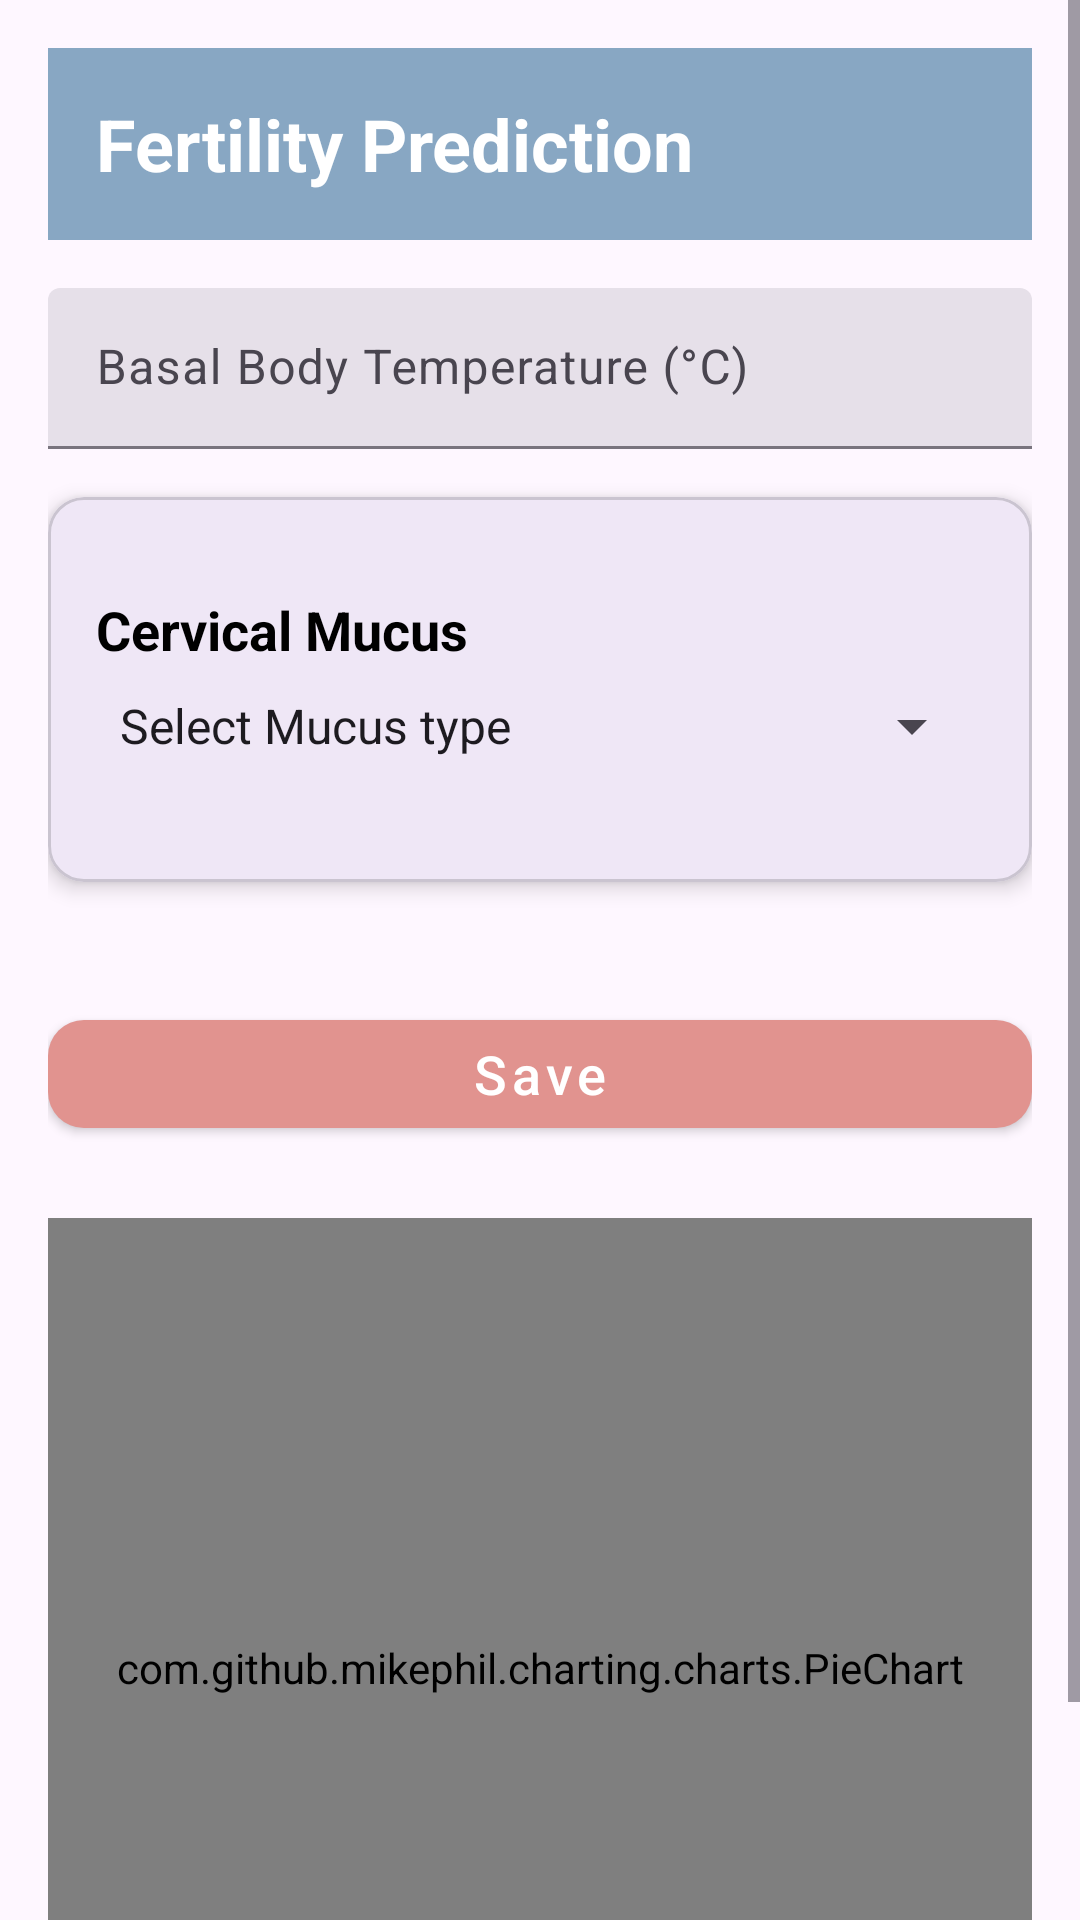

This screen was rendered from an Android layout file. Write that file and the resources it references.
<!-- AndroidManifest.xml: application theme Theme.FlowSense -->
<!-- res/layout/activity_fertility.xml -->
<?xml version="1.0" encoding="utf-8"?>
<ScrollView xmlns:android="http://schemas.android.com/apk/res/android"
    xmlns:app="http://schemas.android.com/apk/res-auto"
    xmlns:tools="http://schemas.android.com/tools"
    android:id="@+id/main"
    android:layout_width="match_parent"
    android:layout_height="match_parent"
    android:fillViewport="true"
    tools:context=".Fertility">

    <LinearLayout
        android:layout_width="match_parent"
        android:layout_height="wrap_content"
        android:orientation="vertical"
        android:padding="16dp">
        
        <androidx.appcompat.widget.Toolbar
            android:id="@+id/toolbar"
            android:layout_width="match_parent"
            android:layout_height="?attr/actionBarSize"
            android:background="@color/blue"
            android:theme="@style/ThemeOverlay.AppCompat.Dark.ActionBar"
            app:popupTheme="@style/ThemeOverlay.AppCompat.Light">

            
            <TextView
                android:id="@+id/tv_toolbar_name"
                android:layout_width="wrap_content"
                android:layout_height="match_parent"
                android:gravity="center_vertical"
                android:text="Fertility Prediction"
                android:textColor="@color/white"
                android:textSize="24sp"
                android:textStyle="bold"
                android:layout_gravity="start"/>


        </androidx.appcompat.widget.Toolbar>


        
        <com.google.android.material.textfield.TextInputLayout
            android:layout_width="match_parent"
            android:layout_height="wrap_content"
            android:layout_marginTop="16dp"
            android:hint="Basal Body Temperature (°C)"
            style="@style/Widget.Material3.TextInputLayout.FilledBox.Dense">

            <com.google.android.material.textfield.TextInputEditText
                android:id="@+id/input_bbt"
                android:layout_width="match_parent"
                android:layout_height="wrap_content"
                android:inputType="numberDecimal"/>
        </com.google.android.material.textfield.TextInputLayout>

        
        <com.google.android.material.card.MaterialCardView
            android:layout_width="match_parent"
            android:layout_height="wrap_content"
            android:layout_marginBottom="16dp"
            android:layout_marginTop="16dp"
            app:cardCornerRadius="12dp"
            app:cardElevation="4dp">
            <LinearLayout
                android:layout_width="match_parent"
                android:layout_height="wrap_content"
                android:orientation="vertical"
                android:layout_marginTop="16dp"
                android:padding="16dp">

                <TextView
                    android:layout_width="wrap_content"
                    android:layout_height="wrap_content"
                    android:text="Cervical Mucus"
                    android:textSize="18sp"
                    android:textStyle="bold"
                    android:textColor="@color/black"
                    android:layout_marginBottom="8dp"/>

                <Spinner
                    android:id="@+id/spinner_mucus"
                    android:layout_width="match_parent"
                    android:layout_height="wrap_content"
                    android:entries="@array/mucus_consistency"
                    android:layout_marginBottom="24dp"/>

            </LinearLayout>
        </com.google.android.material.card.MaterialCardView>



        
        <com.google.android.material.button.MaterialButton
            android:id="@+id/btn_save_fertility"
            style="@style/Widget.MaterialComponents.Button"
            android:layout_width="match_parent"
            android:layout_height="wrap_content"
            android:text="Save"
            android:textAllCaps="false"
            android:textSize="18sp"
            android:textColor="@color/white"
            app:cornerRadius="12dp"
            app:backgroundTint="@color/red"
            android:layout_marginTop="24dp"/>

        <com.github.mikephil.charting.charts.PieChart
            android:id="@+id/pieChart"
            android:layout_width="match_parent"
            android:layout_height="300dp"
            android:layout_marginTop="24dp"/>
        
        <TextView
            android:layout_width="wrap_content"
            android:layout_height="wrap_content"
            android:text="Marked Fertile Days"
            android:textSize="18sp"
            android:textStyle="bold"
            android:visibility="gone"
            android:textColor="@color/black"
            android:layout_marginTop="24dp"/>

        <androidx.recyclerview.widget.RecyclerView
            android:id="@+id/calendarRecycler"
            android:layout_width="match_parent"
            android:layout_height="wrap_content"
            android:layout_margin="16dp"
            android:visibility="gone"
            tools:listitem="@layout/item_day"/>


    </LinearLayout>

</ScrollView>
<!-- res/layout/item_day.xml (included above) -->
<TextView
    xmlns:android="http://schemas.android.com/apk/res/android"
    android:id="@+id/tvDay"
    android:layout_width="40dp"
    android:layout_height="40dp"
    android:gravity="center"
    android:background="@drawable/day_background"
    android:textColor="@color/black"
    android:textSize="16sp"/>
<!-- resources referenced by this layout -->
<resources>
  <string-array name="mucus_consistency">
          <item>Select Mucus type</item>
          <item>Dry</item>
          <item>Sticky</item>
          <item>Creamy</item>
          <item>Watery</item>
          <item>Egg white (stretchy)</item>
      </string-array>
  <color name="black">#FF000000</color>
  <color name="blue">#88a7c3</color>
  <color name="red">#e1938f</color>
  <color name="white">#FFFFFFFF</color>
  <!-- drawable day_background (drawable) -->
  <?xml version="1.0" encoding="utf-8"?>
  <shape xmlns:android="http://schemas.android.com/apk/res/android"
      android:shape="oval">
      <solid android:color="#E0E0E0"/> 
      <size android:width="40dp" android:height="40dp"/>
  </shape>
  <style name="Theme.FlowSense" parent="Base.Theme.FlowSense" />
  <style name="Base.Theme.FlowSense" parent="Theme.Material3.DayNight.NoActionBar">
          
          
      </style>
</resources>
